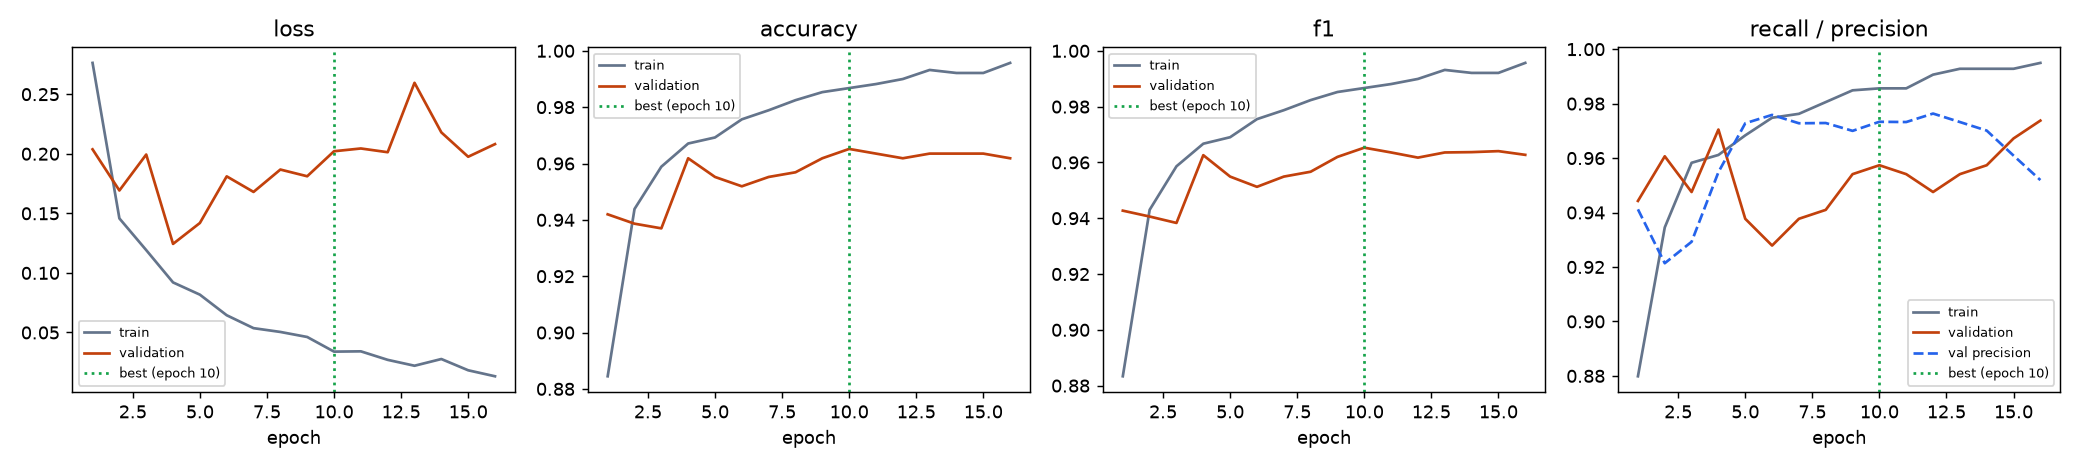

The file beside this chart, header and first rows:
epoch, train_loss, val_loss, train_accuracy, train_precision, train_recall, train_f1, val_accuracy, val_precision, val_recall, val_f1, lr, seconds
1, 0.2763, 0.2037, 0.8845, 0.8869, 0.8799, 0.8834, 0.942, 0.9412, 0.9443, 0.9427, 0.0002992, 52.1
2, 0.1458, 0.1692, 0.9438, 0.9516, 0.9345, 0.943, 0.9386, 0.9214, 0.9607, 0.9406, 0.0002967, 24.8
3, 0.1191, 0.1994, 0.9589, 0.959, 0.9583, 0.9586, 0.937, 0.9293, 0.9475, 0.9383, 0.0002927, 24.9
4, 0.09202, 0.1244, 0.9671, 0.9723, 0.9612, 0.9667, 0.9619, 0.9548, 0.9705, 0.9626, 0.000287, 23.7
5, 0.08175, 0.1419, 0.9692, 0.9697, 0.9683, 0.969, 0.9552, 0.9728, 0.9377, 0.9549, 0.0002799, 59.6
6, 0.06448, 0.181, 0.9757, 0.9762, 0.9748, 0.9755, 0.9519, 0.9759, 0.9279, 0.9513, 0.0002714, 25.6
7, 0.05364, 0.168, 0.9789, 0.9812, 0.9763, 0.9787, 0.9552, 0.9728, 0.9377, 0.9549, 0.0002615, 24.3
8, 0.05046, 0.1867, 0.9825, 0.9841, 0.9806, 0.9823, 0.9569, 0.9729, 0.941, 0.9567, 0.0002504, 25.8
9, 0.04623, 0.1811, 0.9853, 0.9856, 0.9849, 0.9852, 0.9619, 0.97, 0.9541, 0.962, 0.0002382, 24.9
10, 0.03395, 0.2021, 0.9868, 0.9877, 0.9856, 0.9867, 0.9652, 0.9733, 0.9574, 0.9653, 0.000225, 24.6
11, 0.03418, 0.2044, 0.9882, 0.9906, 0.9856, 0.9881, 0.9635, 0.9732, 0.9541, 0.9636, 0.000211, 25.0
12, 0.02704, 0.2013, 0.99, 0.9892, 0.9906, 0.9899, 0.9619, 0.9764, 0.9475, 0.9617, 0.0001964, 23.5
13, 0.0221, 0.2595, 0.9932, 0.9935, 0.9928, 0.9932, 0.9635, 0.9732, 0.9541, 0.9636, 0.0001812, 23.4
14, 0.02773, 0.2179, 0.9921, 0.9914, 0.9928, 0.9921, 0.9635, 0.9701, 0.9574, 0.9637, 0.0001657, 23.5
15, 0.01828, 0.1975, 0.9921, 0.9914, 0.9928, 0.9921, 0.9635, 0.9609, 0.9672, 0.9641, 0.00015, 23.4
16, 0.01326, 0.2081, 0.9957, 0.9964, 0.995, 0.9957, 0.9619, 0.9519, 0.9738, 0.9627, 0.0001343, 24.2
